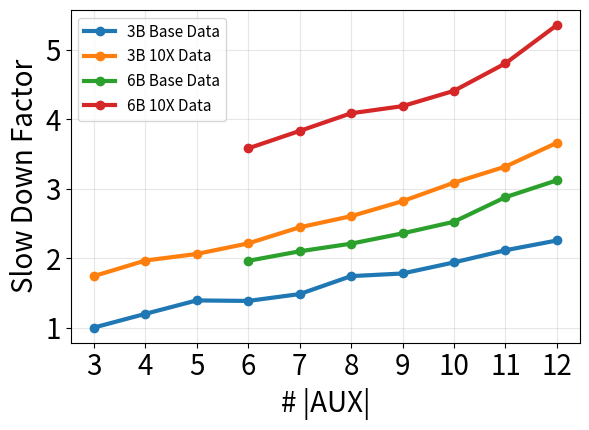

Generate this figure with matplotlib:
import matplotlib
matplotlib.use("Agg")
import matplotlib.pyplot as plt

DATASETS = {
    "t3b_claude": {
        "unit": "|AUX|",
        "x": [3, 4, 5, 6, 7, 8, 9, 10, 11, 12],
        "series": [
            ("Base Data", [2.63, 3.15, 3.66, 3.64, 3.9, 4.58, 4.68, 5.1, 5.56, 5.93], 2.63),
            ("10X Data", [4.58, 5.17, 5.42, 5.82, 6.43, 6.85, 7.42, 8.12, 8.73, 9.63], 2.63),
        ],
    },
    "t6b_claude": {
        "unit": "|AUX|",
        "x": [6, 7, 8, 9, 10, 11, 12],
        "series": [
            ("Base Data", [5.16, 5.52, 5.81, 6.2, 6.64, 7.57, 8.21], 2.63),
            ("10X Data", [9.42, 10.08, 10.75, 11.02, 11.6, 12.64, 14.09], 2.63),
        ],
    },
}

# which datasets go into the single plot, and the prefix used in the legend
PLOT = [("t3b_claude", "3B"), ("t6b_claude", "6B")]

unit = DATASETS[PLOT[0][0]]["unit"]
X_LABEL = f"# {unit}"
Y_LABEL = "Slow Down Factor"
OUTFILE = "t3b_t6b_scale_plot.png"

fig, ax = plt.subplots(figsize=(6, 4.4))
all_x = set()
for key, tag in PLOT:
    cfg = DATASETS[key]
    x = cfg["x"]
    all_x.update(x)
    for label, y, base in cfg["series"]:
        ax.plot(x, [v / base for v in y], marker="o", linewidth=3, label=f"{tag} {label}")
    for label, y, base in cfg["series"]:
        print(f"{tag} {label}", [round(v / base, 2) for v in y])

ax.set_xlabel(X_LABEL)
ax.set_ylabel(Y_LABEL)
ax.set_xticks(sorted(all_x))
ax.tick_params(axis="both", labelsize=20)   # x and y tick labels
ax.xaxis.label.set_size(20)                 # x label
ax.yaxis.label.set_size(20)                 # y label
ax.grid(True, alpha=0.3)
ax.legend(fontsize=11)                      # four entries; 20pt would cover the lines
plt.tight_layout()
plt.savefig(OUTFILE, dpi=200)
print(f"saved {OUTFILE}")
